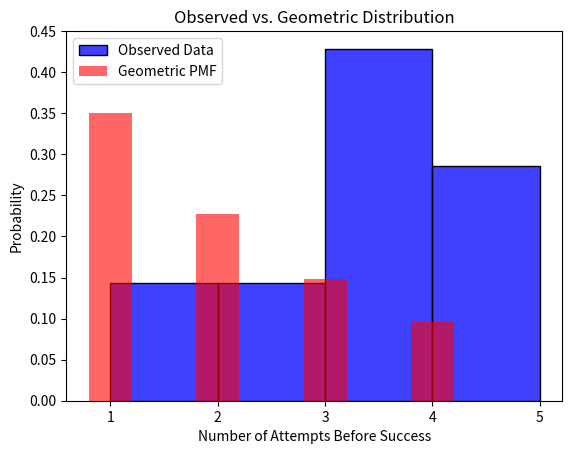

Write the Python code that produced this figure.
import numpy as np
import matplotlib.pyplot as plt
import seaborn as sns
import scipy.stats as stats

# Example set
# (Replace this with actual data from the machine)
success_failures = np.array([0, 0, 1, 0, 0, 0, 1, 0, 0, 1, 0, 1, 0, 0, 0, 1, 0, 0, 1])

# Convert to number of attempts before success
num_attempts = np.diff(np.where(np.concatenate(([1], success_failures == 1, [1])))[0])

# Estimate probability of success (p)
p = 1 / np.mean(num_attempts)  # p = 1/E[X]

# Print estimated probability and expected number ofimport scipy.stats as stats tries
print(f"Sample Estimated Probability (p): {p:.4f}")
print(f"Sample Expected Number of Tries (1/p): {1/p:.2f}")

# Plot the histogram of observed data
sns.histplot(num_attempts, bins=range(1, max(num_attempts) + 2), kde=False, stat="probability", label="Observed Data", color='blue')
plt.xlabel("Number of Attempts Before Success")
plt.ylabel("Probability")
plt.title("Observed vs. Geometric Distribution")

# Overlay the theoretical geometric PMF
x = np.arange(1, max(num_attempts) + 1)
y = stats.geom.pmf(x, p)
plt.bar(x, y, alpha=0.6, color='red', width=0.4, label="Geometric PMF")

# Add legend and display the plot
plt.legend()
plt.show()
